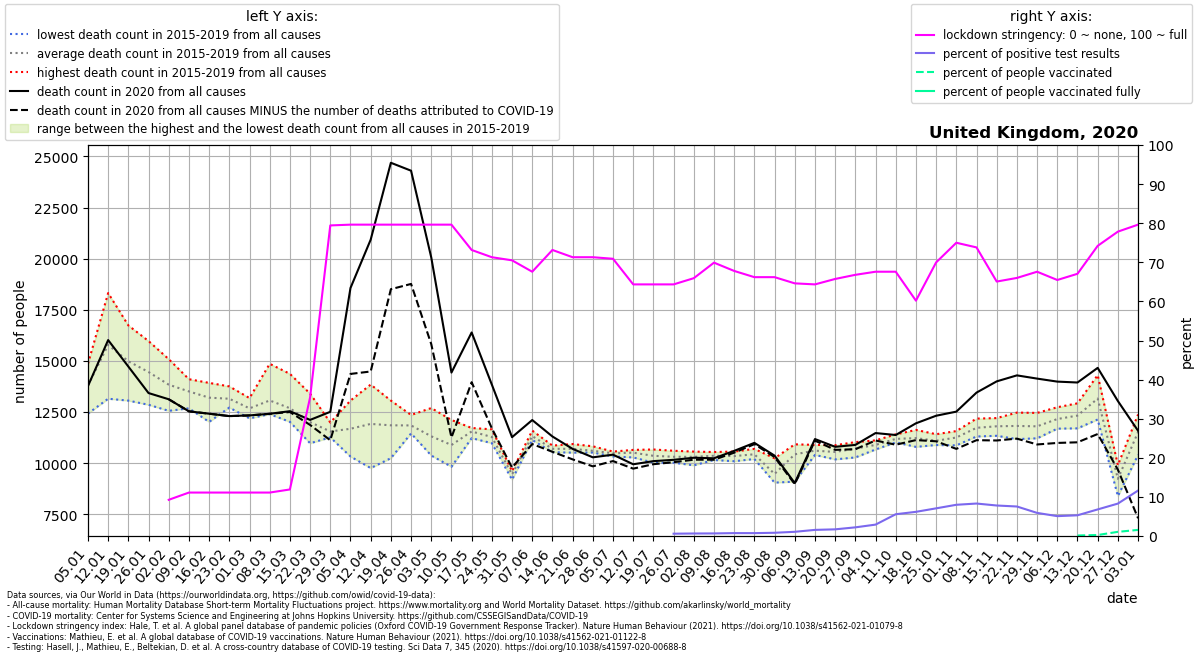

Values plotted in this chart, from the file beside it:
location, date, time, time_unit, deaths_2010_all_ages, deaths_2011_all_ages, deaths_2012_all_ages, deaths_2013_all_ages, deaths_2014_all_ages, deaths_2015_all_ages, deaths_2016_all_ages, deaths_2017_all_ages, deaths_2018_all_ages, deaths_2019_all_ages, deaths_2020_all_ages, deaths_2021_all_ages, new_deaths, new_cases_smoothed, new_tests_smoothed, stringency_index, people_vaccinated, people_fully_vaccinated, population, positive_test_percent
United Kingdom, 2020-01-05, 1, weekly, , , , , , 13430, 14860, 13608, 14699, 12421, 13767, 20039, , , , , , , , 
United Kingdom, 2020-01-12, 2, weekly, , , , , , 18317, 13149, 15526, 17429, 14484, 16018, 20035, , , , , , , , 
United Kingdom, 2020-01-19, 3, weekly, , , , , , 16735, 13056, 15230, 16351, 13543, 14723, 20709, , , , , , , , 
United Kingdom, 2020-01-26, 4, weekly, , , , , , 15710, 12853, 14461, 15970, 13282, 13426, 20489, , , , , , , , 
United Kingdom, 2020-02-02, 5, weekly, , , , , , 14559, 12556, 14184, 15084, 12798, 13123, 19160, 0.0, , , 9.257, , , 67886004, 
United Kingdom, 2020-02-09, 6, weekly, , , , , , 13728, 12680, 13794, 14104, 13220, 12532, 17148, 0.0, 1.371, , 11.11, , , 67886004, 
United Kingdom, 2020-02-16, 7, weekly, , , , , , 13510, 12015, 13209, 13924, 13346, 12416, 15583, 0.0, 0.9387, , 11.11, , , 67886004, 
United Kingdom, 2020-02-23, 8, weekly, , , , , , 13069, 12716, 13328, 13752, 12876, 12299, 14290, 0.0, 0.7753, , 11.11, , , 67886004, 
United Kingdom, 2020-03-01, 9, weekly, , , , , , 13179, 12730, 12815, 12188, 12476, 12333, 13115, 0.0, 4.123, , 11.11, , , 67886004, 
United Kingdom, 2020-03-08, 10, weekly, , , , , , 13003, 12487, 12577, 14857, 12394, 12412, 12471, 2.0, 36.61, , 11.11, , , 67886004, 
United Kingdom, 2020-03-15, 11, weekly, , , , , , 12472, 12480, 12088, 14366, 12017, 12539, 11678, 41.0, 213.1, , 11.9, , , 67886004, 
United Kingdom, 2020-03-22, 12, weekly, , , , , , 12026, 10970, 11832, 13397, 11794, 12113, 11449, 246.0, 709.4, , 35.45, , , 67886004, 
United Kingdom, 2020-03-29, 13, weekly, , , , , , 11985, 11733, 11453, 11308, 11259, 12508, 9461, 1390, 2052, , 79.43, , , 67886004, 
United Kingdom, 2020-04-05, 14, weekly, , , , , , 10321, 13059, 11304, 12269, 11442, 18565, 10401, 4203, 3889, , 79.63, , , 67886004, 
United Kingdom, 2020-04-12, 15, weekly, , , , , , 11572, 12753, 9756, 13841, 11661, 20929, 10474, 6448, 4712, , 79.63, , , 67886004, 
United Kingdom, 2020-04-19, 16, weekly, , , , , , 13058, 12310, 10993, 12639, 10240, 24691, 11358, 6184, 4449, , 79.63, , , 67886004, 
United Kingdom, 2020-04-26, 17, weekly, , , , , , 12020, 11792, 12354, 11595, 11452, 24303, 11023, 5539, 4780, , 79.63, , , 67886004, 
United Kingdom, 2020-05-03, 18, weekly, , , , , , 11559, 10396, 10371, 11535, 12693, 20058, 9210, 4239, 4549, , 79.63, , , 67886004, 
United Kingdom, 2020-05-10, 19, weekly, , , , , , 10137, 11997, 12110, 9820, 10359, 14428, 11566, 3175, 3659, , 79.63, , , 67886004, 
United Kingdom, 2020-05-17, 20, weekly, , , , , , 11692, 11221, 11716, 11386, 11717, 16390, 11221, 2433, 2971, , 73.15, , , 67886004, 
United Kingdom, 2020-05-24, 21, weekly, , , , , , 11323, 11011, 11423, 10973, 11652, 13839, 10991, 2139, 2447, , 71.3, , , 67886004, 
United Kingdom, 2020-05-31, 22, weekly, , , , , , 9513, 9189, 9601, 9395, 9531, 11268, 9115, 1488, 1735, , 70.5, , , 67886004, 
United Kingdom, 2020-06-07, 23, weekly, , , , , , 11590, 11171, 11131, 11257, 11460, 12106, 11619, 1175, 1321, , 67.59, , , 67886004, 
United Kingdom, 2020-06-14, 24, weekly, , , , , , 10856, 10668, 10693, 10533, 10751, 11302, 10826, 749.0, 1039, , 73.15, , , 67886004, 
United Kingdom, 2020-06-21, 25, weekly, , , , , , 10625, 10607, 10932, 10511, 10806, 10694, 10064, 512.0, 974.4, , 71.3, , , 67886004, 
United Kingdom, 2020-06-28, 26, weekly, , , , , , 10516, 10523, 10619, 10528, 10822, 10282, 10175, 441.0, 794.9, , 71.3, , , 67886004, 
United Kingdom, 2020-07-05, 27, weekly, , , , , , 10539, 10411, 10563, 10564, 10325, 10412, 11137, 313.0, 470.9, , 70.9, , , 67886004, 
United Kingdom, 2020-07-12, 28, weekly, , , , , , 10277, 10646, 10641, 10467, 10511, 9942, , 213.0, 498.8, , 64.35, , , 67886004, 
United Kingdom, 2020-07-19, 29, weekly, , , , , , 10022, 10666, 10422, 10349, 10323, 10096, , 150.0, 710.9, , 64.35, , , 67886004, 
United Kingdom, 2020-07-26, 30, weekly, , , , , , 10019, 10604, 10147, 10355, 10422, 10160, , 116.0, 669.5, 113523, 64.35, , , 67886004, 0.5898
United Kingdom, 2020-08-02, 31, weekly, , , , , , 9891, 10427, 10236, 10408, 10563, 10262, , 96.0, 730.6, 114081, 65.94, , , 67886004, 0.6404
United Kingdom, 2020-08-09, 32, weekly, , , , , , 10150, 10426, 10277, 10541, 10405, 10236, , 71.0, 835.3, 126978, 69.91, , , 67886004, 0.6578
United Kingdom, 2020-08-16, 33, weekly, , , , , , 10346, 10312, 10564, 10091, 10403, 10598, , 88.0, 1010, 136608, 67.79, , , 67886004, 0.7391
United Kingdom, 2020-08-23, 34, weekly, , , , , , 10354, 10633, 10695, 10199, 10275, 10990, , 64.0, 1060, 144514, 66.2, , , 67886004, 0.7335
United Kingdom, 2020-08-30, 35, weekly, , , , , , 10235, 9223, 9369, 9045, 9477, 10365, , 71.0, 1170, 141792, 66.2, , , 67886004, 0.8255
United Kingdom, 2020-09-06, 36, weekly, , , , , , 9092, 10677, 10776, 10680, 10918, 9023, , 54.0, 1521, 141847, 64.61, , , 67886004, 1.072
United Kingdom, 2020-09-13, 37, weekly, , , , , , 10567, 10399, 10689, 10496, 10891, 11176, , 77.0, 2578, 164963, 64.35, , , 67886004, 1.563
United Kingdom, 2020-09-20, 38, weekly, , , , , , 10381, 10182, 10873, 10498, 10791, 10796, , 149.0, 3364, 197594, 65.74, , , 67886004, 1.703
United Kingdom, 2020-09-27, 39, weekly, , , , , , 10819, 10276, 11027, 10458, 10952, 10890, , 211.0, 4907, 221856, 66.8, , , 67886004, 2.212
United Kingdom, 2020-10-04, 40, weekly, , , , , , 10697, 10665, 11098, 10867, 11112, 11469, , 363.0, 6807, 233823, 67.59, , , 67886004, 2.911
United Kingdom, 2020-10-11, 41, weekly, , , , , , 11106, 11013, 11353, 11047, 11403, 11374, , 475.0, 13753, 247139, 67.59, , , 67886004, 5.565
United Kingdom, 2020-10-18, 42, weekly, , , , , , 10793, 11130, 11385, 11176, 11624, 11946, , 821.0, 15856, 256572, 60.19, , , 67886004, 6.18
United Kingdom, 2020-10-25, 43, weekly, , , , , , 10965, 11047, 11151, 10885, 11413, 12317, , 1250, 19701, 278593, 69.97, , , 67886004, 7.072
United Kingdom, 2020-11-01, 44, weekly, , , , , , 10999, 11459, 11362, 10866, 11566, 12517, , 1821, 22343, 279847, 75.0, , , 67886004, 7.984
United Kingdom, 2020-11-08, 45, weekly, , , , , , 11301, 11800, 11762, 11587, 12177, 13448, , 2327, 22548, 271591, 73.81, , , 67886004, 8.302
United Kingdom, 2020-11-15, 46, weekly, , , , , , 11335, 12202, 11771, 11551, 12145, 13998, , 2892, 23814, 305303, 65.08, , , 67886004, 7.8
United Kingdom, 2020-11-22, 47, weekly, , , , , , 11174, 12063, 12092, 11286, 12470, 14291, , 3094, 23267, 308384, 66, , , 67886004, 7.545
United Kingdom, 2020-11-29, 48, weekly, , , , , , 11212, 11896, 12042, 11388, 12454, 14133, , 3222, 17288, 292654, 67.59, , , 67886004, 5.907
United Kingdom, 2020-12-06, 49, weekly, , , , , , 11743, 12732, 12342, 11685, 12272, 13986, , 3000, 14671, 288924, 65.48, , , 67886004, 5.078
United Kingdom, 2020-12-13, 50, weekly, , , , , , 11699, 12067, 12923, 12078, 12852, 13942, , 2925, 16544, 312393, 67.06, 86465, , 67886004, 5.296
United Kingdom, 2020-12-20, 51, weekly, , , , , , 12133, 13129, 14304, 12647, 13565, 14658, , 3236, 22734, 334481, 74.21, 170582, , 67886004, 6.797
United Kingdom, 2020-12-27, 52, weekly, , , , , , 9805, 9334, 9898, 8384, 8727, 13035, , 3357, 33734, 406950, 77.84, 722398, , 67886004, 8.289
United Kingdom, 2021-01-03, 53, weekly, , , , , , , , , , , 11580, , 4277, 43871, 377348, 79.63, 1058695, , 67886004, 11.63
